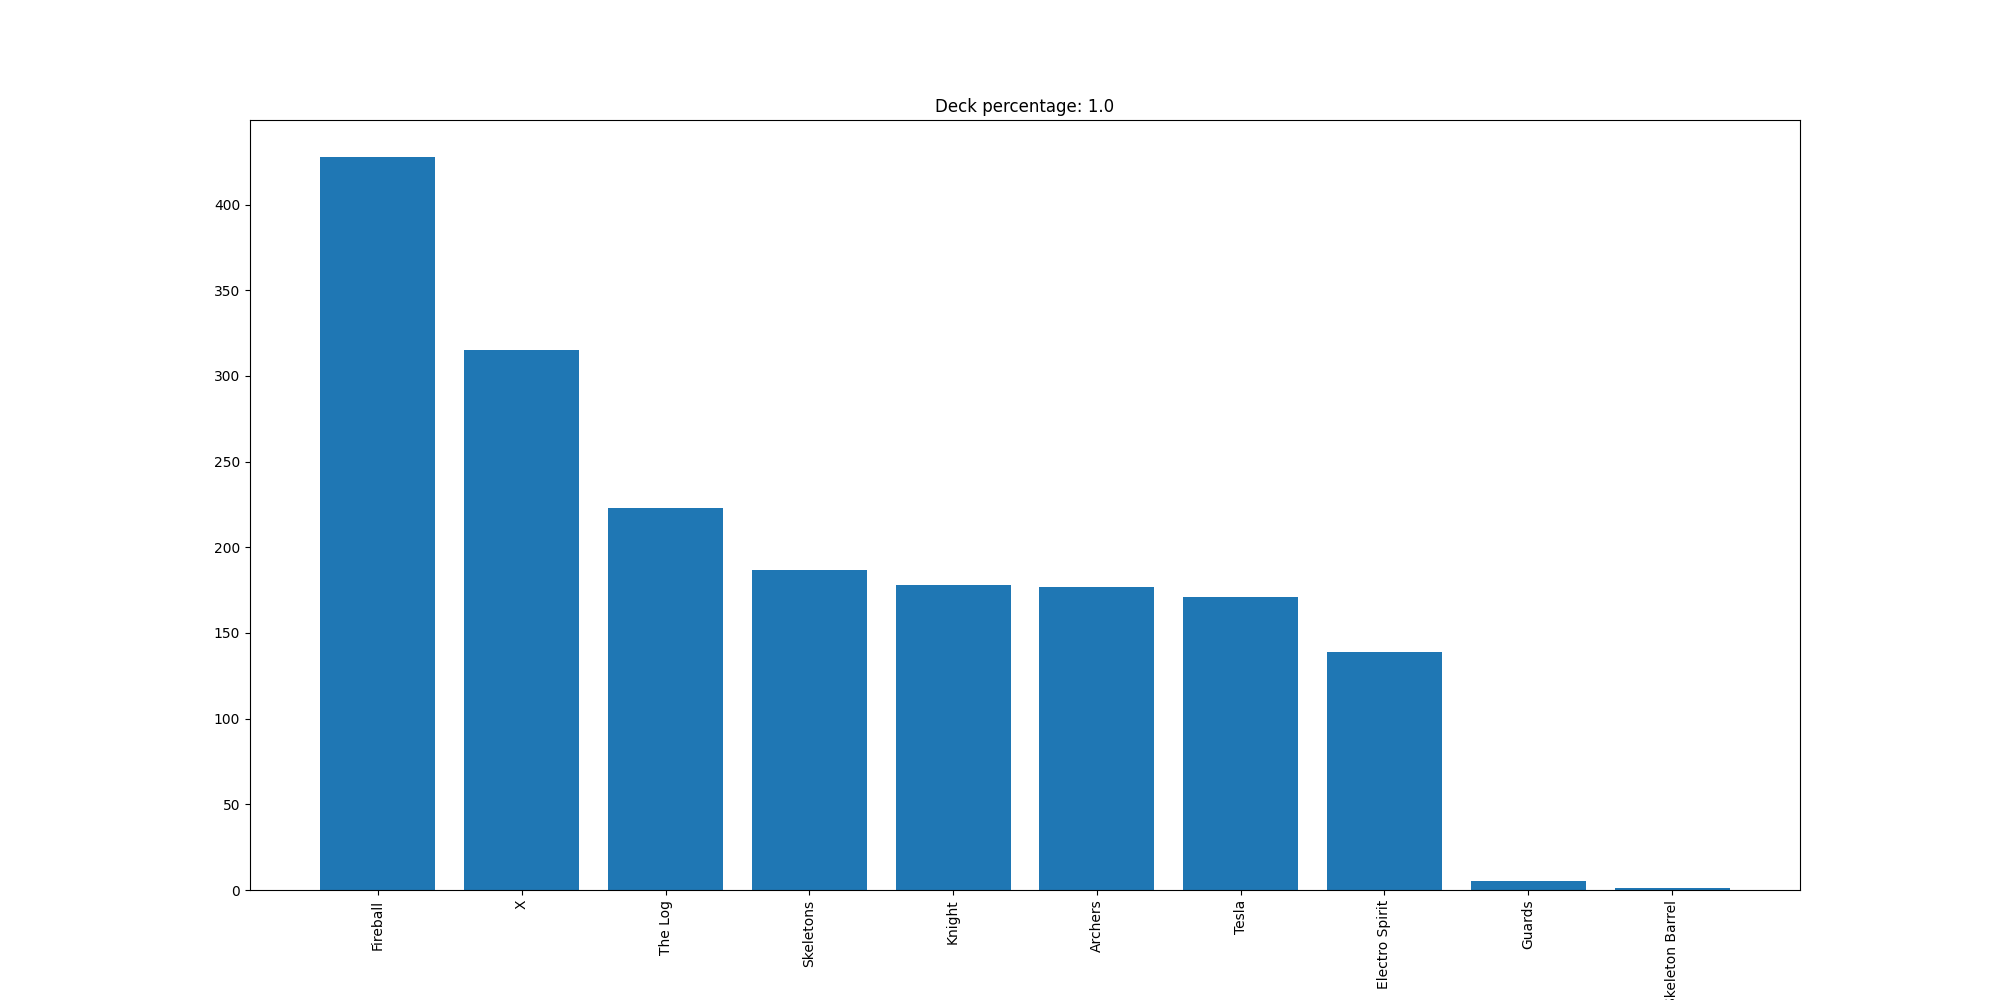

The data file committed next to this chart (first rows):
Fireball, 428
X, 315
The Log, 223
Skeletons, 187
Knight, 178
Archers, 177
Tesla, 171
Electro Spirit, 139
Guards, 5
Skeleton Barrel, 1
